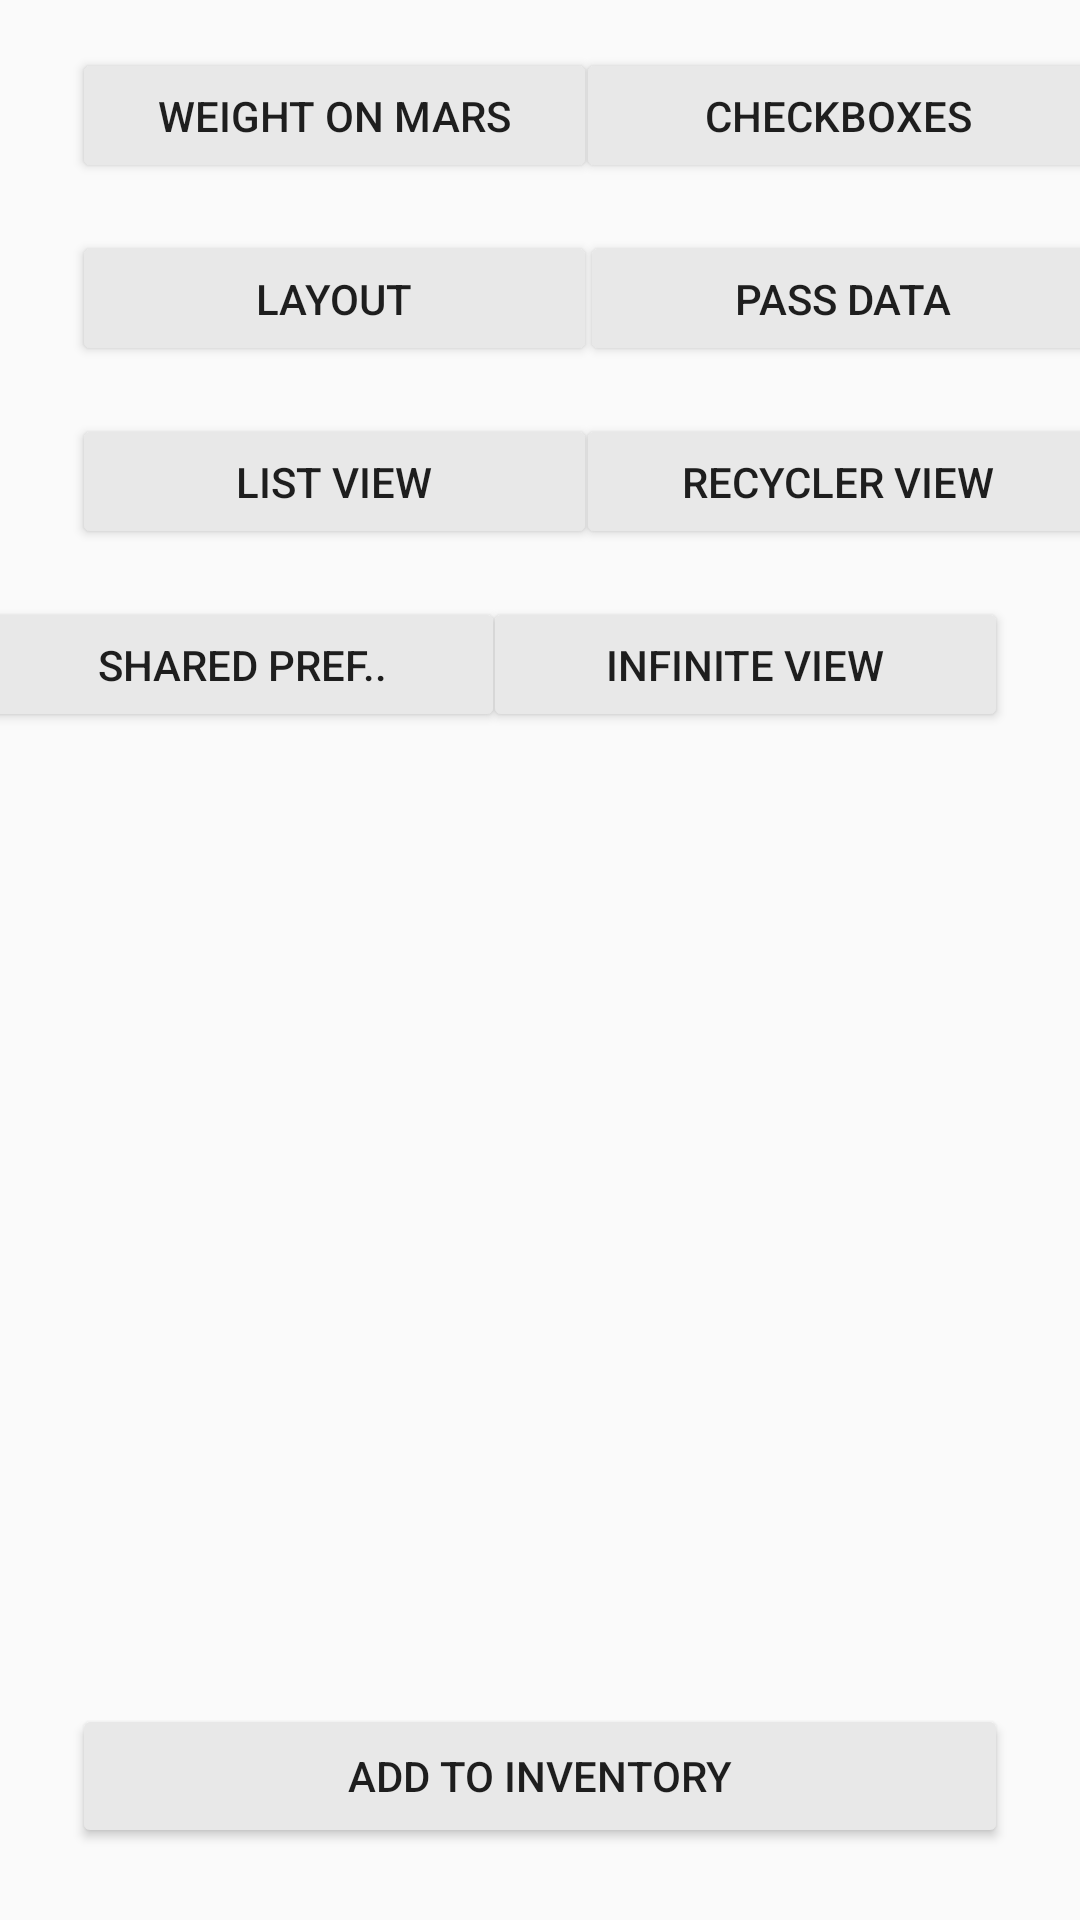

The Android layout XML behind this screen, and the referenced resources:
<!-- AndroidManifest.xml: application theme AppTheme -->
<!-- res/layout/content_main.xml -->
<?xml version="1.0" encoding="utf-8"?>
<androidx.constraintlayout.widget.ConstraintLayout xmlns:android="http://schemas.android.com/apk/res/android"
    xmlns:app="http://schemas.android.com/apk/res-auto"
    xmlns:tools="http://schemas.android.com/tools"
    android:layout_width="match_parent"
    android:layout_height="match_parent"
    app:layout_behavior="@string/appbar_scrolling_view_behavior">


    <Button
        android:id="@+id/btnAddInventory"
        android:layout_width="0dp"
        android:layout_height="wrap_content"
        android:layout_marginStart="24dp"
        android:layout_marginEnd="24dp"
        android:layout_marginBottom="24dp"
        android:backgroundTint="#E8E8E8"
        android:text="@string/btnAddInvetory"
        app:layout_constraintBottom_toBottomOf="parent"
        app:layout_constraintEnd_toEndOf="parent"
        app:layout_constraintHorizontal_bias="1.0"
        app:layout_constraintStart_toStartOf="parent" />

    <Button
        android:id="@+id/btnWeightOnMars"
        android:layout_width="175dp"
        android:layout_height="45dp"
        android:layout_marginStart="24dp"
        android:layout_marginTop="16dp"
        android:layout_marginEnd="24dp"
        android:backgroundTint="#E8E8E8"
        android:text="@string/btnWeightOnMarsText"
        app:layout_constraintEnd_toEndOf="parent"
        app:layout_constraintHorizontal_bias="0.0"
        app:layout_constraintStart_toStartOf="parent"
        app:layout_constraintTop_toTopOf="parent" />

    <Button
        android:id="@+id/btnCheckBox"
        android:layout_width="175dp"
        android:layout_height="45dp"
        android:layout_marginStart="24dp"
        android:layout_marginTop="16dp"
        android:layout_marginEnd="24dp"
        android:backgroundTint="#E8E8E8"
        android:text="Checkboxes"
        app:layout_constraintEnd_toEndOf="parent"
        app:layout_constraintStart_toEndOf="@+id/btnWeightOnMars"
        app:layout_constraintTop_toTopOf="parent" />

    <Button
        android:id="@+id/btnLayout"
        android:layout_width="175dp"
        android:layout_height="45dp"
        android:layout_marginStart="24dp"
        android:layout_marginTop="16dp"
        android:layout_marginEnd="24dp"
        android:backgroundTint="#E8E8E8"
        android:text="Layout"
        app:layout_constraintEnd_toEndOf="parent"
        app:layout_constraintHorizontal_bias="0.0"
        app:layout_constraintStart_toStartOf="parent"
        app:layout_constraintTop_toBottomOf="@+id/btnWeightOnMars" />

    <Button
        android:id="@+id/btnPassData"
        android:layout_width="175dp"
        android:layout_height="45dp"
        android:layout_marginStart="24dp"
        android:layout_marginTop="16dp"
        android:layout_marginEnd="24dp"
        android:backgroundTint="#E8E8E8"
        android:text="Pass Data"
        app:layout_constraintEnd_toEndOf="parent"
        app:layout_constraintHorizontal_bias="0.483"
        app:layout_constraintStart_toEndOf="@+id/btnLayout"
        app:layout_constraintTop_toBottomOf="@+id/btnCheckBox" />

    <Button
        android:id="@+id/btnListViews"
        android:layout_width="175dp"
        android:layout_height="45dp"
        android:layout_marginStart="24dp"
        android:layout_marginTop="16dp"
        android:layout_marginEnd="24dp"
        android:backgroundTint="#E8E8E8"
        android:text="List View"
        app:layout_constraintEnd_toEndOf="parent"
        app:layout_constraintHorizontal_bias="0.0"
        app:layout_constraintStart_toStartOf="parent"
        app:layout_constraintTop_toBottomOf="@+id/btnLayout" />

    <Button
        android:id="@+id/btnRecyclerView"
        android:layout_width="175dp"
        android:layout_height="45dp"
        android:layout_marginStart="24dp"
        android:layout_marginTop="16dp"
        android:layout_marginEnd="24dp"
        android:backgroundTint="#E8E8E8"
        android:text="Recycler View"
        app:layout_constraintEnd_toEndOf="parent"
        app:layout_constraintStart_toEndOf="@+id/btnListViews"
        app:layout_constraintTop_toBottomOf="@+id/btnPassData" />

    <Button
        android:id="@+id/btnSharedPref"
        android:layout_width="175dp"
        android:layout_height="45dp"
        android:layout_marginStart="24dp"
        android:layout_marginTop="16dp"
        android:layout_marginEnd="24dp"
        android:backgroundTint="#E8E8E8"
        android:text="Shared Pref.."
        app:layout_constraintEnd_toStartOf="@+id/btnInfiniteView"
        app:layout_constraintStart_toStartOf="parent"
        app:layout_constraintTop_toBottomOf="@+id/btnListViews" />

    <Button
        android:id="@+id/btnInfiniteView"
        android:layout_width="175dp"
        android:layout_height="45dp"
        android:layout_marginTop="16dp"
        android:layout_marginEnd="24dp"
        android:backgroundTint="#E8E8E8"
        android:text="Infinite View"
        app:layout_constraintEnd_toEndOf="parent"
        app:layout_constraintTop_toBottomOf="@+id/btnRecyclerView" />

</androidx.constraintlayout.widget.ConstraintLayout>
<!-- resources referenced by this layout -->
<resources>
  <string name="btnAddInvetory">Add to Inventory</string>
  <string name="btnWeightOnMarsText">Weight on Mars</string>
  <style name="AppTheme" parent="Theme.AppCompat.Light.NoActionBar">
          
          <item name="colorPrimary">@color/colorPrimary</item>
          <item name="colorPrimaryDark">@color/colorPrimaryDark</item>
          <item name="colorAccent">@color/colorAccent</item>
          <item name="android:windowAnimationStyle">@style/CustomActivityAnimation</item>
      </style>
  <style name="CustomActivityAnimation" parent="@android:style/Animation.Activity">
          <item name="android:activityOpenEnterAnimation">@anim/slide_in_right</item>
          <item name="android:activityOpenExitAnimation">@anim/slide_out_left</item>
          <item name="android:activityCloseEnterAnimation">@anim/slide_in_left</item>
          <item name="android:activityCloseExitAnimation">@anim/slide_out_right</item>
      </style>
  <!-- not gathered from this repository: default colours our renderer supplied (Android Studio template values) -->
  <color name="colorPrimary">#FF6200EE</color>
  <color name="colorPrimaryDark">#FF3700B3</color>
  <color name="colorAccent">#FF03DAC5</color>
</resources>
